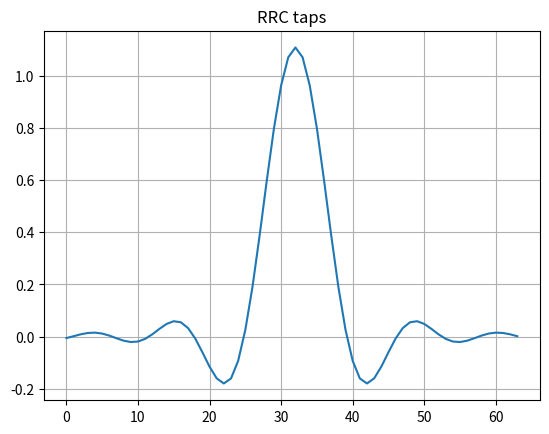
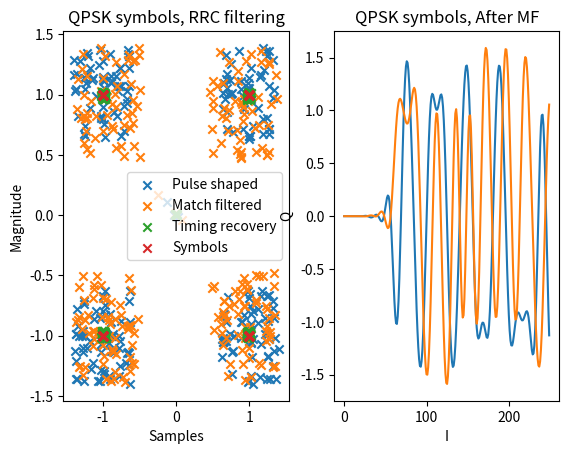

Python code for these plots, in order:
import numpy as np
import scipy.signal as scisig
import matplotlib.pyplot as plt

def gen_bits(num_bits, zero_runs=False, one_runs=False):
    bits = np.random.randint(0, 2, size=num_bits)
    # Can add runs of 10 consecutive zeros
    if zero_runs:
        for xx in range(1, int(len(bits)/30)):
            bits[xx * 30 - 20:xx * 30 - 10] = np.zeros(10)
    # Can add runs of 10 consecutive ones
    if one_runs:
        for xx in range(1, len(bits)/30):
            bits[xx * 30 - 10:xx * 30] = np.ones(10)
    return bits

def bpsk_symbols(bits, samples_per_symbol):
    """
    inputs:
    bits: a numpy array of 0, 1 integers
    samples_per_symbol: an integer
    output:
    symbols: a numpy array of np.complex64 samples
    """
    symbols = np.zeros(int(len(bits) * samples_per_symbol), dtype=np.complex64)
    symbols.real[::samples_per_symbol] = (bits * 2.0) - 1
    return symbols

def qpsk_symbols(bits, samples_per_symbol):
    """
    inputs:
    bits: a numpy array of 0, 1 integers
    samples_per_symbol: an integer
    output:
    symbols: a numpy array of np.complex64 samples
             array is zero stuffed up to samples_per_symbol rate
    """
    symbols = np.zeros(int(len(bits)/2 * samples_per_symbol), dtype=np.complex64)
    symbols.real[::samples_per_symbol] = (bits[0::2] * 2.0) - 1
    symbols.imag[::samples_per_symbol] = (bits[1::2] * 2.0) - 1
    return symbols

# [redacted]
def rrcosfilter(N, alpha, Ts, Fs):
    """
    Generates a root raised cosine (RRC) filter (FIR) impulse response.
    
    Parameters
    ----------
    N : int 
        Length of the filter in samples.
    
    alpha: float
        Roll off factor (Valid values are [0, 1]).
    
    Ts : float
        Symbol period in seconds.
    
    Fs : float 
        Sampling Rate in Hz.
    
    Returns
    ---------
    h_rrc : 1-D ndarray of floats
        Impulse response of the root raised cosine filter.
    
    time_idx : 1-D ndarray of floats 
        Array containing the time indices, in seconds, for 
        the impulse response.
    """
    N = int(N)
    T_delta = 1/float(Fs)
    time_idx = ((np.arange(N)-N/2))*T_delta
    sample_num = np.arange(N)
    h_rrc = np.zeros(N, dtype=float)
        
    for x in sample_num:
        t = (x-N/2)*T_delta
        if t == 0.0:
            h_rrc[x] = 1.0 - alpha + (4*alpha/np.pi)
        elif alpha != 0 and t == Ts/(4*alpha):
            h_rrc[x] = (alpha/np.sqrt(2))*(((1+2/np.pi)* \
                    (np.sin(np.pi/(4*alpha)))) + ((1-2/np.pi)*(np.cos(np.pi/(4*alpha)))))
        elif alpha != 0 and t == -Ts/(4*alpha):
            h_rrc[x] = (alpha/np.sqrt(2))*(((1+2/np.pi)* \
                    (np.sin(np.pi/(4*alpha)))) + ((1-2/np.pi)*(np.cos(np.pi/(4*alpha)))))
        else:
            h_rrc[x] = (np.sin(np.pi*t*(1-alpha)/Ts) +  \
                    4*alpha*(t/Ts)*np.cos(np.pi*t*(1+alpha)/Ts))/ \
                    (np.pi*t*(1-(4*alpha*t/Ts)*(4*alpha*t/Ts))/Ts)
        
    return time_idx, h_rrc




if __name__ == '__main__':
    num_symbols = 500
    samples_per_symbol = 8

    bits = gen_bits(num_symbols)
    symbols = qpsk_symbols(bits, samples_per_symbol)

    alpha = 0.4
    baudrate = 1.
    num_of_symbols_half_filter = 4
    rrc_num_taps = samples_per_symbol * num_of_symbols_half_filter * 2.
    t_idx, rrc_taps = rrcosfilter(rrc_num_taps, alpha, baudrate, samples_per_symbol)

    plt.figure()
    plt.title("RRC taps")
    plt.plot(rrc_taps)
    plt.grid()

    # Normalize RRC filter
    rrc_taps /= np.sum(rrc_taps)

    # Pulse shape filter the tx_samples
    # Notice the rrc filter taps are multiplied by samples_per_symbol
    # This normalizes the power in the samples (after the zero stuffing)
    tx_samples = scisig.lfilter(rrc_taps[::]*samples_per_symbol, [1.0], symbols[::])

    # interpolate tx samples to have timing error
    td = 1.5
    tau = td                               # timing correction to be applied
    th  = np.array([-2, -1, 0, 1, 2])       # time vector for interpolating filter
    w   = np.sqrt(np.hamming(5).T)          # window function for interpolating filter
    hi  = np.sinc(th + tau) * w             # interpolating filter coefficients
    hi /= np.sum(hi)
    
    tx_samples = scisig.lfilter(hi, [1.], tx_samples)     # interpolate matched filter output

    # MF the samples at the receiver
    mf_samples = scisig.lfilter(rrc_taps[::], [1.0], tx_samples[::])

    # interpolate rx samples to remove timing error
    tau = -td                               # timing correction to be applied
    th  = np.array([-2, -1, 0, 1, 2])       # time vector for interpolating filter
    w   = np.sqrt(np.hamming(5).T)          # window function for interpolating filter
    hi  = np.sinc(th + tau) * w             # interpolating filter coefficients
    hi /= np.sum(hi)
    mf_samples_timing = scisig.lfilter(hi, [1.], mf_samples)     # interpolate matched filter output


    plt.figure()
    plt.subplot(121)
    plt.title("QPSK symbols, RRC filtering")
    plt.xlabel("Samples")
    plt.ylabel("Magnitude")
    plt.scatter(tx_samples.real[2::samples_per_symbol], \
                tx_samples.imag[2::samples_per_symbol], marker='x', label='Pulse shaped')

    plt.scatter(mf_samples.real[2::samples_per_symbol], \
                mf_samples.imag[2::samples_per_symbol], marker='x', label='Match filtered')

    plt.scatter(mf_samples_timing.real[4::samples_per_symbol], \
                mf_samples_timing.imag[4::samples_per_symbol], marker='x', label='Timing recovery')

    plt.scatter(symbols.real[::samples_per_symbol], \
                symbols.imag[::samples_per_symbol], marker='x', label='Symbols')
    plt.legend(loc='best')


    plt.subplot(122)
    plt.title("QPSK symbols, After MF")
    plt.xlabel("I")
    plt.ylabel("Q")
    plt.plot(mf_samples.real[:250])
    plt.plot(mf_samples.imag[:250])
    plt.show()